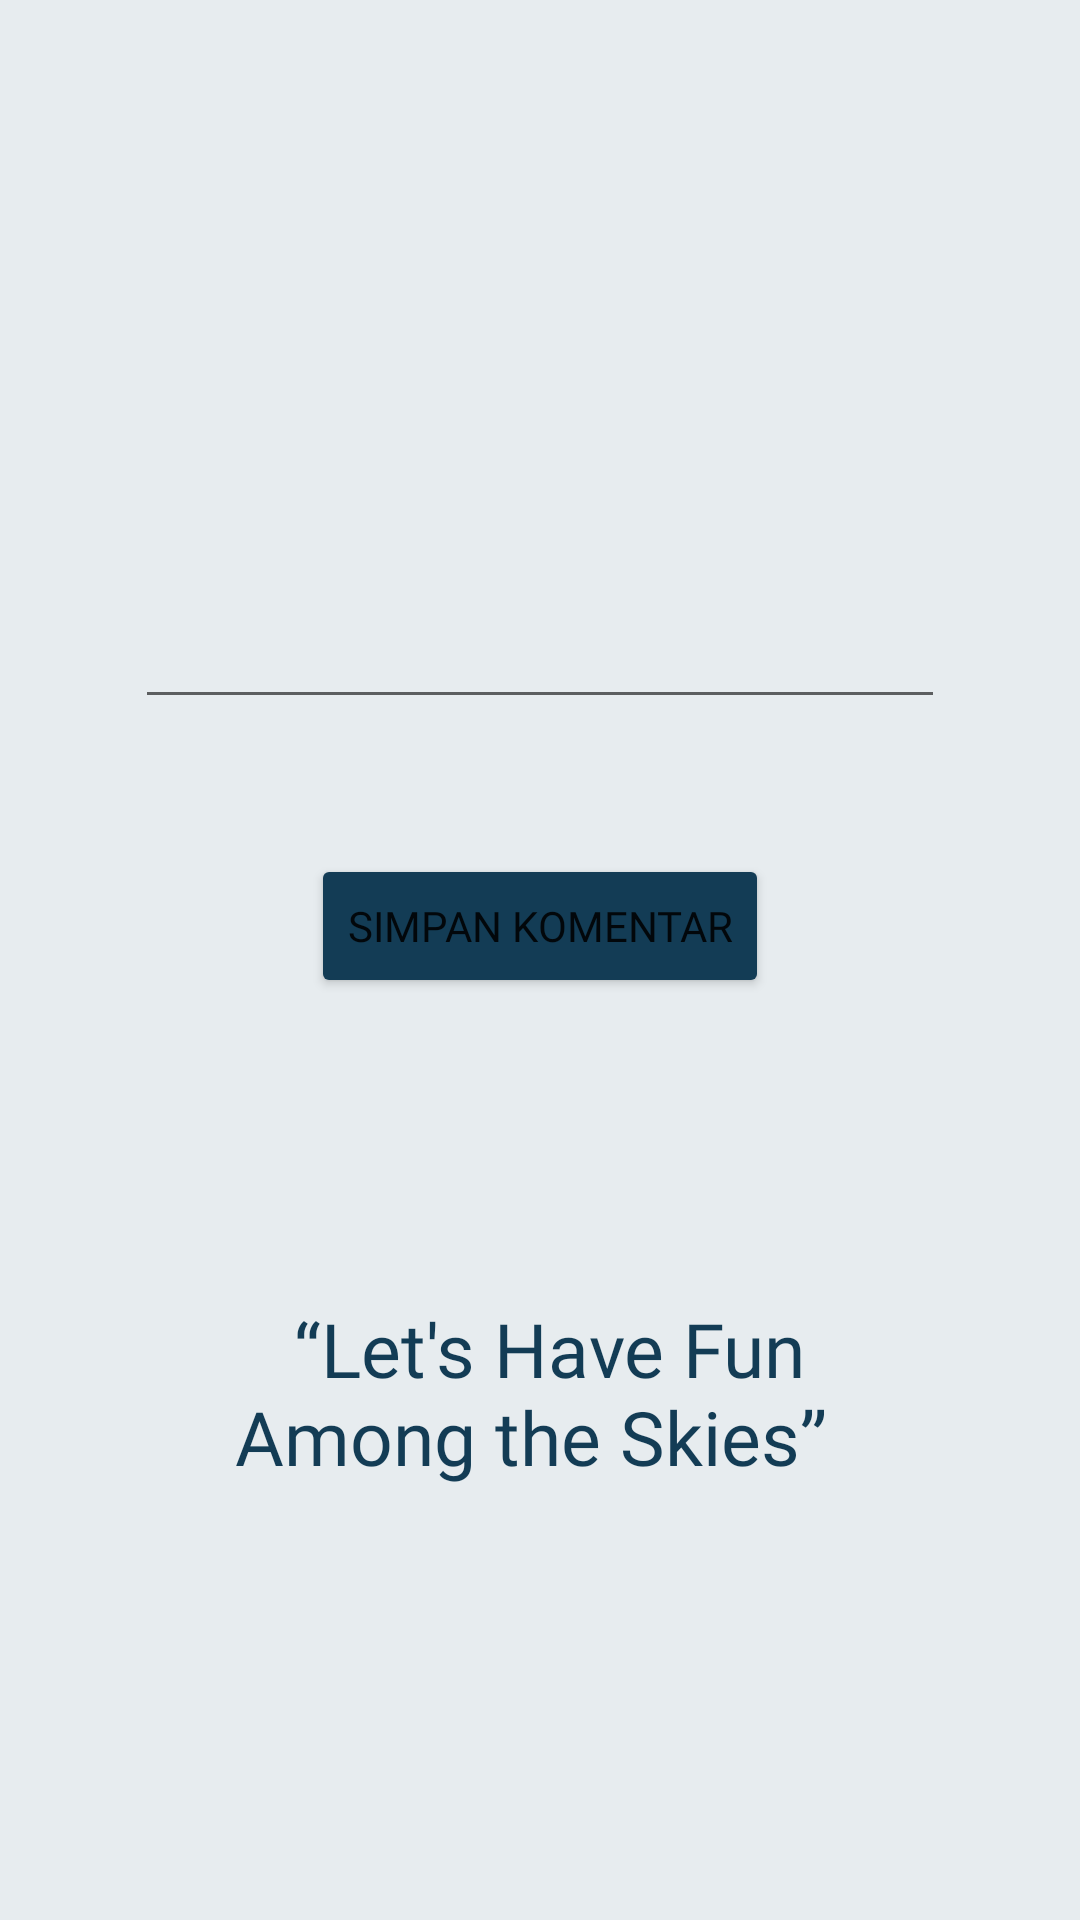

Here is an Android app screen rendered from its layout file. Give the layout XML and the strings, colors and styles it references.
<!-- AndroidManifest.xml: application theme Theme.Travel_app -->
<!-- res/layout/tampil_edit_komentar.xml -->
<?xml version="1.0" encoding="utf-8"?>
<RelativeLayout xmlns:android="http://schemas.android.com/apk/res/android"
    android:layout_width="match_parent"
    android:layout_height="match_parent"
    android:background="#E7ECEF"
    android:gravity="center">

    <ImageView
        android:id="@+id/logoheha"
        android:layout_width="wrap_content"
        android:layout_height="wrap_content"
        android:layout_centerHorizontal="true"
        android:src="@drawable/logoheha" />

    <EditText
        android:id="@+id/edtkomentar2"
        android:layout_width="match_parent"
        android:layout_height="wrap_content"
        android:layout_margin="45dp"
        android:layout_below="@id/logoheha"
        android:ems="10"
        android:fontFamily="@font/arialroundedmtbold"
        android:gravity="center"
        android:inputType="textMultiLine"
        android:textColor="#133C55"
        android:textSize="25sp" />

    <Button
        android:id="@+id/btn_savekomentar"
        android:layout_width="wrap_content"
        android:layout_height="wrap_content"
        android:layout_below="@id/edtkomentar2"
        android:layout_centerHorizontal="true"
        android:backgroundTint="#133C55"
        android:fontFamily="@font/arialroundedmtbold"
        android:text="Simpan Komentar" />

    <TextView
        android:id="@+id/slogan"
        android:layout_width="wrap_content"
        android:layout_height="wrap_content"
        android:layout_below="@id/btn_savekomentar"
        android:layout_marginTop="100dp"
        android:layout_marginLeft="50dp"
        android:layout_marginRight="50dp"
        android:fontFamily="@font/arialroundedmtbold"
        android:gravity="center_horizontal"
        android:text=" “Let's Have Fun Among the Skies” "
        android:textAlignment="center"
        android:textColor="@color/teal_200"
        android:textSize="25dp" />

</RelativeLayout>
<!-- resources referenced by this layout -->
<resources>
  <color name="teal_200">#133C55</color>
  <style name="Theme.Travel_app" parent="Theme.MaterialComponents.DayNight.DarkActionBar">
          <item name="windowActionBar">false</item>
          <item name="windowNoTitle">true</item>
          
          <item name="colorPrimary">@color/purple_500</item>
          <item name="colorPrimaryVariant">@color/purple_700</item>
          <item name="colorOnPrimary">@color/white</item>
          
          <item name="colorSecondary">@color/teal_200</item>
          <item name="colorSecondaryVariant">@color/teal_700</item>
          <item name="colorOnSecondary">@color/black</item>
          
          <item name="android:statusBarColor" tools:targetApi="l">?attr/colorPrimaryVariant</item>
          
  
      </style>
  <color name="purple_500">#E7ECEF</color>
  <color name="purple_700">#E7ECEF</color>
  <color name="white">#FFFFFFFF</color>
  <color name="teal_700">#FF018786</color>
  <color name="black">#FF000000</color>
</resources>
